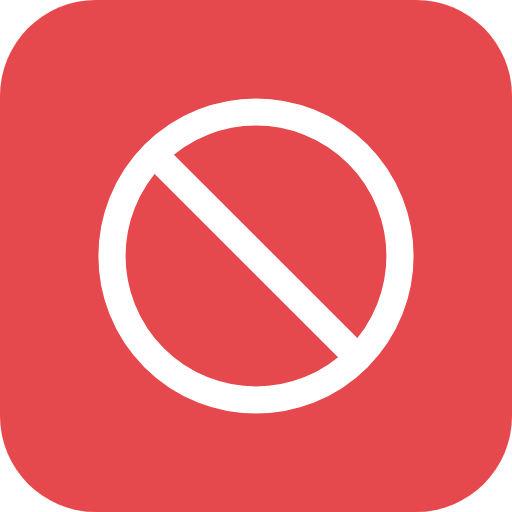
t = 0.00 s
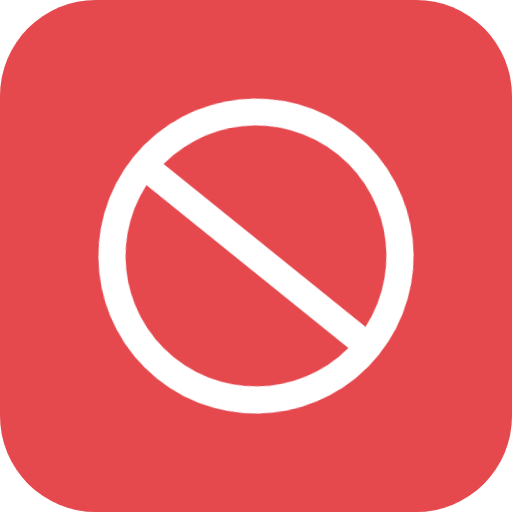
t = 0.14 s
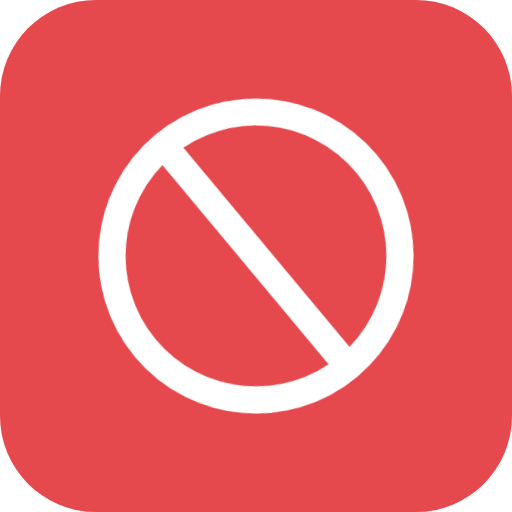
t = 0.32 s
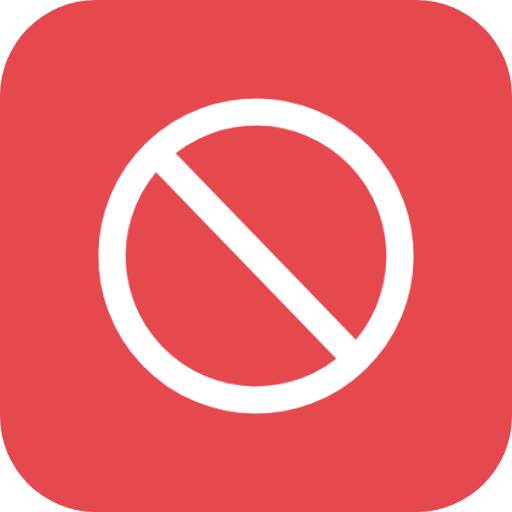
t = 0.45 s
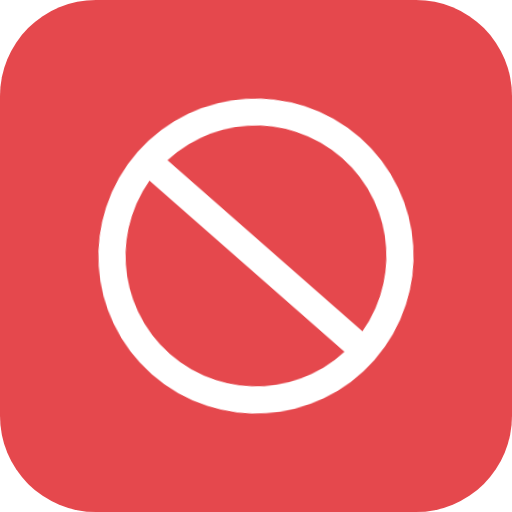
t = 0.59 s
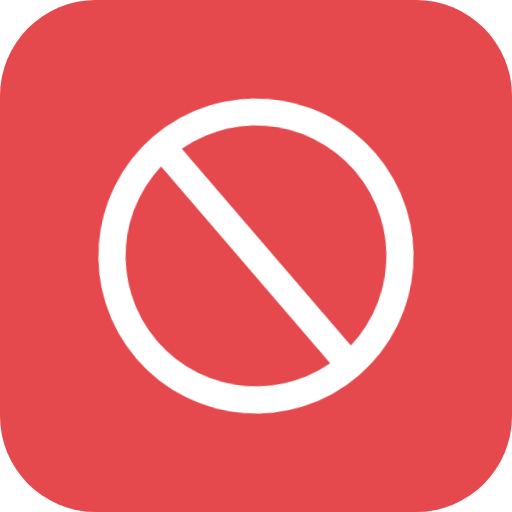
t = 0.77 s

The animated SVG that drew these frames (rendered in a browser with its animation timeline set to each time). Animation: 1 CSS @keyframes rule; one cycle of 0.90 s, repeats indefinitely.

<?xml version="1.0" encoding="UTF-8"?>
<svg xmlns="http://www.w3.org/2000/svg" viewBox="0 0 64 64" width="64" height="64"><style><![CDATA[@keyframes shake{0%,100%{transform:rotate(0)}20%{transform:rotate(-7deg)}40%{transform:rotate(7deg)}60%{transform:rotate(-5deg)}80%{transform:rotate(5deg)}}.glyph{transform-origin:32px 32px;animation:shake 0.9s ease-in-out infinite;}]]></style><rect width="64" height="64" rx="12" fill="#E5484D"/><g class="glyph"><g fill="none" stroke="#ffffff" stroke-width="1.7" stroke-linecap="round" stroke-linejoin="round" transform="translate(8 8) scale(2)"><circle cx="12" cy="12" r="9"/><path d="M5.8 5.8l12.4 12.4"/></g></g></svg>
